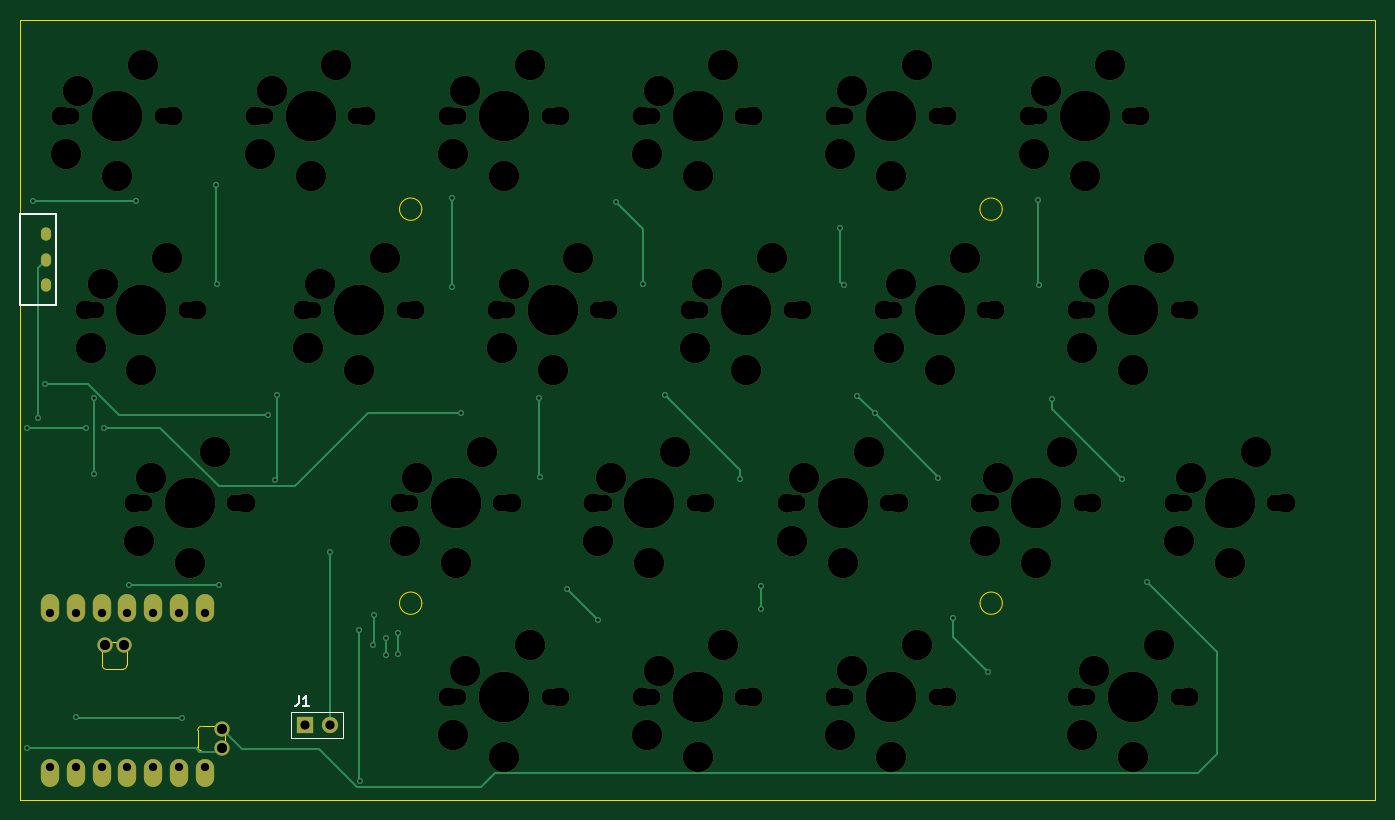
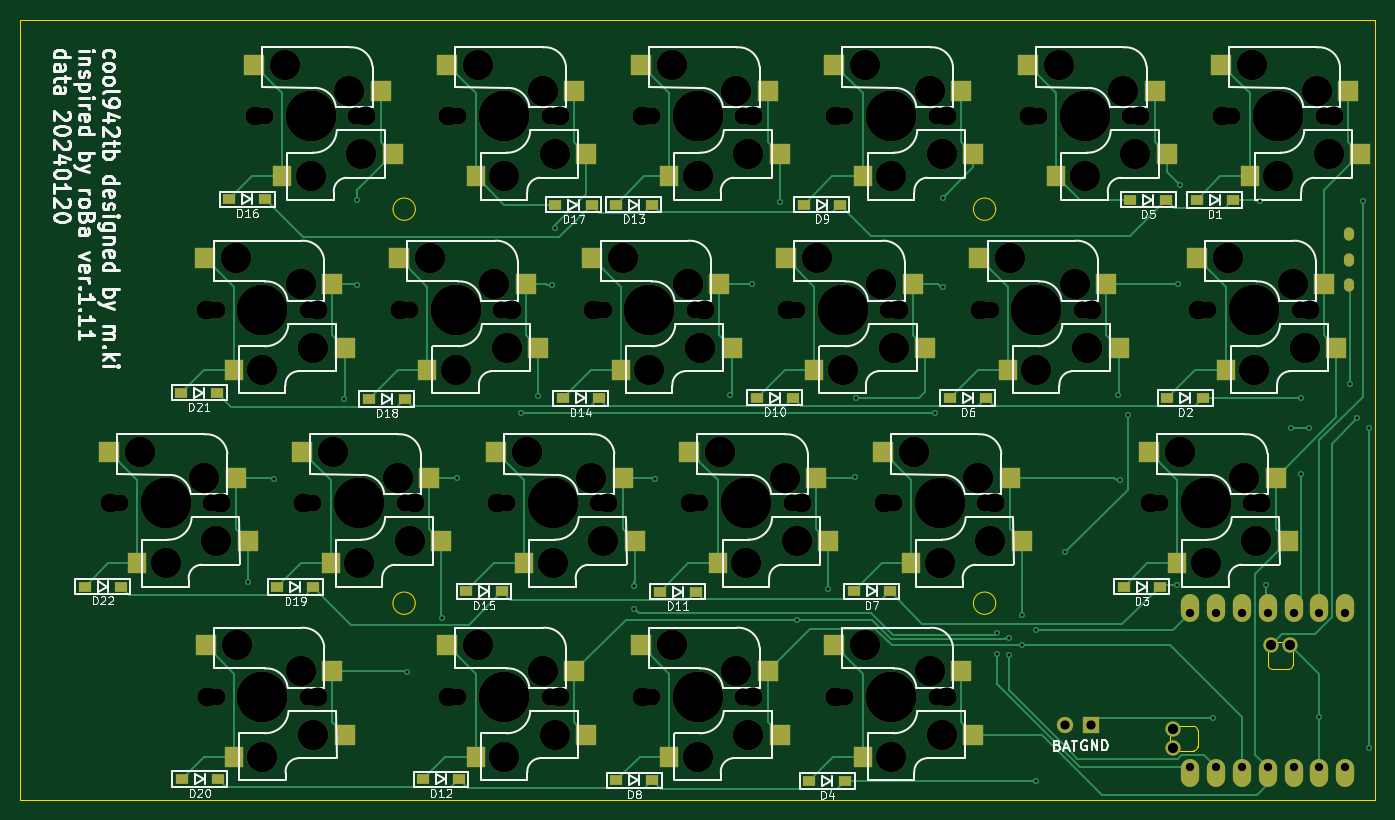
Circuit board: 9 layer files. Board 133.3 x 76.8 mm.
- bottom_copper: cool937tb_L-B_Cu.gbr (27304 bytes)
- bottom_mask: cool937tb_L-B_Mask.gbr (12101 bytes)
- bottom_silk: cool937tb_L-B_Silkscreen.gbr (89204 bytes)
- outline: cool937tb_L-Edge_Cuts.gbr (2212 bytes)
- top_copper: cool937tb_L-F_Cu.gbr (7419 bytes)
- top_mask: cool937tb_L-F_Mask.gbr (8010 bytes)
- top_silk: cool937tb_L-F_Silkscreen.gbr (1393 bytes)
- drill: cool937tb_L-NPTH.drl (3780 bytes)
- drill: cool937tb_L-PTH.drl (1697 bytes)

=== bottom_copper: cool937tb_L-B_Cu.gbr (27304 bytes, source omitted) ===
=== bottom_mask: cool937tb_L-B_Mask.gbr (12101 bytes, source omitted) ===
=== bottom_silk: cool937tb_L-B_Silkscreen.gbr (89204 bytes, source omitted) ===
=== outline: cool937tb_L-Edge_Cuts.gbr ===
%TF.GenerationSoftware,KiCad,Pcbnew,8.0.7*%
%TF.CreationDate,2025-01-20T20:00:10+09:00*%
%TF.ProjectId,cool937tb_L,636f6f6c-3933-4377-9462-5f4c2e6b6963,rev?*%
%TF.SameCoordinates,Original*%
%TF.FileFunction,Profile,NP*%
%FSLAX46Y46*%
G04 Gerber Fmt 4.6, Leading zero omitted, Abs format (unit mm)*
G04 Created by KiCad (PCBNEW 8.0.7) date 2025-01-20 20:00:10*
%MOMM*%
%LPD*%
G01*
G04 APERTURE LIST*
%TA.AperFunction,Profile*%
%ADD10C,0.100000*%
%TD*%
%TA.AperFunction,Profile*%
%ADD11C,0.120000*%
%TD*%
G04 APERTURE END LIST*
D10*
X-9530000Y9520000D02*
X123820000Y9520000D01*
X123820000Y-67270000D01*
X-9530000Y-67270000D01*
X-9530000Y9520000D01*
X30000000Y-9130000D02*
G75*
G02*
X27800000Y-9130000I-1100000J0D01*
G01*
X27800000Y-9130000D02*
G75*
G02*
X30000000Y-9130000I1100000J0D01*
G01*
X87150000Y-47920000D02*
G75*
G02*
X84950000Y-47920000I-1100000J0D01*
G01*
X84950000Y-47920000D02*
G75*
G02*
X87150000Y-47920000I1100000J0D01*
G01*
X30000000Y-47920000D02*
G75*
G02*
X27800000Y-47920000I-1100000J0D01*
G01*
X27800000Y-47920000D02*
G75*
G02*
X30000000Y-47920000I1100000J0D01*
G01*
X87140000Y-9130000D02*
G75*
G02*
X84940000Y-9130000I-1100000J0D01*
G01*
X84940000Y-9130000D02*
G75*
G02*
X87140000Y-9130000I1100000J0D01*
G01*
D11*
%TO.C,U1*%
X-1457753Y-54048247D02*
X-1457753Y-52448047D01*
X-771953Y-51762247D02*
X269447Y-51762247D01*
X574247Y-54429247D02*
X-1076753Y-54429247D01*
X955247Y-52448047D02*
X955247Y-54048247D01*
X7930753Y-62074247D02*
X7930753Y-60423247D01*
X8311753Y-60042247D02*
X9911953Y-60042247D01*
X9911953Y-62455247D02*
X8311753Y-62455247D01*
X10597753Y-60728047D02*
X10597753Y-61769447D01*
X-1076753Y-54429247D02*
G75*
G02*
X-1457753Y-54048247I-8J380992D01*
G01*
X-771953Y-51762247D02*
G75*
G02*
X-1457753Y-52448047I-438047J-247753D01*
G01*
X955247Y-52448047D02*
G75*
G02*
X269447Y-51762247I-247753J438047D01*
G01*
X955247Y-54048247D02*
G75*
G02*
X574247Y-54429247I-380996J-4D01*
G01*
X7930753Y-60423247D02*
G75*
G02*
X8311753Y-60042253I380987J7D01*
G01*
X8311753Y-62455247D02*
G75*
G02*
X7930753Y-62074247I-3J380997D01*
G01*
X9911953Y-62455247D02*
G75*
G02*
X10597749Y-61769454I438047J247747D01*
G01*
X10597753Y-60728047D02*
G75*
G02*
X9911953Y-60042247I-247753J438047D01*
G01*
%TD*%
M02*

=== top_copper: cool937tb_L-F_Cu.gbr (7419 bytes, source omitted) ===
=== top_mask: cool937tb_L-F_Mask.gbr (8010 bytes, source omitted) ===
=== top_silk: cool937tb_L-F_Silkscreen.gbr ===
%TF.GenerationSoftware,KiCad,Pcbnew,8.0.7*%
%TF.CreationDate,2025-01-20T20:00:10+09:00*%
%TF.ProjectId,cool937tb_L,636f6f6c-3933-4377-9462-5f4c2e6b6963,rev?*%
%TF.SameCoordinates,Original*%
%TF.FileFunction,Legend,Top*%
%TF.FilePolarity,Positive*%
%FSLAX46Y46*%
G04 Gerber Fmt 4.6, Leading zero omitted, Abs format (unit mm)*
G04 Created by KiCad (PCBNEW 8.0.7) date 2025-01-20 20:00:10*
%MOMM*%
%LPD*%
G01*
G04 APERTURE LIST*
%ADD10C,0.150000*%
%ADD11C,0.127000*%
G04 APERTURE END LIST*
D10*
X17866666Y-57034819D02*
X17866666Y-57749104D01*
X17866666Y-57749104D02*
X17819047Y-57891961D01*
X17819047Y-57891961D02*
X17723809Y-57987200D01*
X17723809Y-57987200D02*
X17580952Y-58034819D01*
X17580952Y-58034819D02*
X17485714Y-58034819D01*
X18866666Y-58034819D02*
X18295238Y-58034819D01*
X18580952Y-58034819D02*
X18580952Y-57034819D01*
X18580952Y-57034819D02*
X18485714Y-57177676D01*
X18485714Y-57177676D02*
X18390476Y-57272914D01*
X18390476Y-57272914D02*
X18295238Y-57320533D01*
%TO.C,SW23*%
X-9540000Y-9600000D02*
X-6040000Y-9600000D01*
X-9540000Y-18600000D02*
X-9540000Y-9600000D01*
X-6040000Y-9600000D02*
X-6040000Y-18600000D01*
X-6040000Y-18600000D02*
X-9540000Y-18600000D01*
D11*
%TO.C,J1*%
X17160000Y-58630000D02*
X22240000Y-58630000D01*
X17160000Y-61170000D02*
X17160000Y-58630000D01*
X22240000Y-58630000D02*
X22240000Y-61170000D01*
X22240000Y-61170000D02*
X17160000Y-61170000D01*
%TD*%
M02*

=== drill: cool937tb_L-NPTH.drl ===
M48
; DRILL file {KiCad 8.0.7} date 2025-01-20T20:00:13+0900
; FORMAT={-:-/ absolute / metric / decimal}
; #@! TF.CreationDate,2025-01-20T20:00:13+09:00
; #@! TF.GenerationSoftware,Kicad,Pcbnew,8.0.7
; #@! TF.FileFunction,NonPlated,1,2,NPTH
FMAT,2
METRIC
; #@! TA.AperFunction,NonPlated,NPTH,ComponentDrill
T1C1.700
; #@! TA.AperFunction,NonPlated,NPTH,ComponentDrill
T2C1.900
; #@! TA.AperFunction,NonPlated,NPTH,ComponentDrill
T3C3.000
; #@! TA.AperFunction,NonPlated,NPTH,ComponentDrill
T4C5.000
%
G90
G05
T1
X-5.08Y0.0
X-4.5Y0.0
X-2.699Y-19.05
X-2.119Y-19.05
X2.064Y-38.1
X2.644Y-38.1
X4.5Y0.0
X5.08Y0.0
X6.881Y-19.05
X7.461Y-19.05
X11.644Y-38.1
X12.224Y-38.1
X13.97Y0.0
X14.55Y0.0
X18.732Y-19.05
X19.312Y-19.05
X23.55Y0.0
X24.13Y0.0
X28.258Y-38.1
X28.312Y-19.05
X28.837Y-38.1
X28.892Y-19.05
X33.02Y0.0
X33.02Y-57.15
X33.6Y0.0
X33.6Y-57.15
X37.782Y-19.05
X37.837Y-38.1
X38.362Y-19.05
X38.417Y-38.1
X42.6Y0.0
X42.6Y-57.15
X43.18Y0.0
X43.18Y-57.15
X47.307Y-38.1
X47.362Y-19.05
X47.887Y-38.1
X47.942Y-19.05
X52.07Y0.0
X52.07Y-57.15
X52.65Y0.0
X52.65Y-57.15
X56.832Y-19.05
X56.887Y-38.1
X57.412Y-19.05
X57.467Y-38.1
X61.65Y0.0
X61.65Y-57.15
X62.23Y0.0
X62.23Y-57.15
X66.358Y-38.1
X66.412Y-19.05
X66.938Y-38.1
X66.992Y-19.05
X71.12Y0.0
X71.12Y-57.15
X71.7Y0.0
X71.7Y-57.15
X75.882Y-19.05
X75.938Y-38.1
X76.462Y-19.05
X76.517Y-38.1
X80.7Y0.0
X80.7Y-57.15
X81.28Y0.0
X81.28Y-57.15
X85.407Y-38.1
X85.462Y-19.05
X85.987Y-38.1
X86.042Y-19.05
X90.17Y0.0
X90.75Y0.0
X94.92Y-57.15
X94.932Y-19.05
X94.987Y-38.1
X95.5Y-57.15
X95.512Y-19.05
X95.567Y-38.1
X99.75Y0.0
X100.33Y0.0
X104.457Y-38.1
X104.5Y-57.15
X104.512Y-19.05
X105.037Y-38.1
X105.08Y-57.15
X105.093Y-19.05
X114.037Y-38.1
X114.617Y-38.1
T2
X-5.5Y0.0
X-3.119Y-19.05
X1.644Y-38.1
X5.5Y0.0
X7.881Y-19.05
X12.644Y-38.1
X13.55Y0.0
X18.312Y-19.05
X24.55Y0.0
X27.837Y-38.1
X29.312Y-19.05
X32.6Y0.0
X32.6Y-57.15
X37.362Y-19.05
X38.837Y-38.1
X43.6Y0.0
X43.6Y-57.15
X46.887Y-38.1
X48.362Y-19.05
X51.65Y0.0
X51.65Y-57.15
X56.412Y-19.05
X57.887Y-38.1
X62.65Y0.0
X62.65Y-57.15
X65.938Y-38.1
X67.412Y-19.05
X70.7Y0.0
X70.7Y-57.15
X75.462Y-19.05
X76.938Y-38.1
X81.7Y0.0
X81.7Y-57.15
X84.987Y-38.1
X86.462Y-19.05
X89.75Y0.0
X94.5Y-57.15
X94.512Y-19.05
X95.987Y-38.1
X100.75Y0.0
X104.037Y-38.1
X105.5Y-57.15
X105.512Y-19.05
X115.037Y-38.1
T3
X-5.0Y-3.7
X-3.81Y2.54
X-2.619Y-22.75
X-1.429Y-16.51
X0.0Y-5.9
X2.144Y-41.8
X2.381Y-24.95
X2.54Y5.08
X3.334Y-35.56
X4.921Y-13.97
X7.144Y-44.0
X9.684Y-33.02
X14.05Y-3.7
X15.24Y2.54
X18.812Y-22.75
X19.05Y-5.9
X20.002Y-16.51
X21.59Y5.08
X23.812Y-24.95
X26.352Y-13.97
X28.337Y-41.8
X29.527Y-35.56
X33.1Y-3.7
X33.1Y-60.85
X33.337Y-44.0
X34.29Y2.54
X34.29Y-54.61
X35.877Y-33.02
X37.862Y-22.75
X38.1Y-5.9
X38.1Y-63.05
X39.052Y-16.51
X40.64Y5.08
X40.64Y-52.07
X42.862Y-24.95
X45.402Y-13.97
X47.387Y-41.8
X48.578Y-35.56
X52.15Y-3.7
X52.15Y-60.85
X52.387Y-44.0
X53.34Y2.54
X53.34Y-54.61
X54.927Y-33.02
X56.912Y-22.75
X57.15Y-5.9
X57.15Y-63.05
X58.102Y-16.51
X59.69Y5.08
X59.69Y-52.07
X61.912Y-24.95
X64.453Y-13.97
X66.438Y-41.8
X67.627Y-35.56
X71.2Y-3.7
X71.2Y-60.85
X71.438Y-44.0
X72.39Y2.54
X72.39Y-54.61
X73.977Y-33.02
X75.962Y-22.75
X76.2Y-5.9
X76.2Y-63.05
X77.153Y-16.51
X78.74Y5.08
X78.74Y-52.07
X80.962Y-24.95
X83.502Y-13.97
X85.487Y-41.8
X86.677Y-35.56
X90.25Y-3.7
X90.487Y-44.0
X91.44Y2.54
X93.027Y-33.02
X95.0Y-60.85
X95.012Y-22.75
X95.25Y-5.9
X96.19Y-54.61
X96.203Y-16.51
X97.79Y5.08
X100.0Y-63.05
X100.012Y-24.95
X102.54Y-52.07
X102.552Y-13.97
X104.537Y-41.8
X105.727Y-35.56
X109.537Y-44.0
X112.078Y-33.02
T4
X0.0Y0.0
X2.381Y-19.05
X7.144Y-38.1
X19.05Y0.0
X23.812Y-19.05
X33.337Y-38.1
X38.1Y0.0
X38.1Y-57.15
X42.862Y-19.05
X52.387Y-38.1
X57.15Y0.0
X57.15Y-57.15
X61.912Y-19.05
X71.438Y-38.1
X76.2Y0.0
X76.2Y-57.15
X80.962Y-19.05
X90.487Y-38.1
X95.25Y0.0
X100.0Y-57.15
X100.012Y-19.05
X109.537Y-38.1
M30

=== drill: cool937tb_L-PTH.drl ===
M48
; DRILL file {KiCad 8.0.7} date 2025-01-20T20:00:13+0900
; FORMAT={-:-/ absolute / metric / decimal}
; #@! TF.CreationDate,2025-01-20T20:00:13+09:00
; #@! TF.GenerationSoftware,Kicad,Pcbnew,8.0.7
; #@! TF.FileFunction,Plated,1,2,PTH
FMAT,2
METRIC
; #@! TA.AperFunction,Plated,PTH,ViaDrill
T1C0.300
; #@! TA.AperFunction,Plated,PTH,ComponentDrill
T2C0.500
; #@! TA.AperFunction,Plated,PTH,ComponentDrill
T3C0.813
; #@! TA.AperFunction,Plated,PTH,ComponentDrill
T4C0.900
; #@! TA.AperFunction,Plated,PTH,ComponentDrill
T5C1.000
%
G90
G05
T1
X-8.92Y-30.67
X-8.9Y-62.2
X-8.32Y-8.28
X-7.77Y-29.69
X-7.09Y-26.35
X-4.06Y-59.17
X-3.06Y-30.64
X-2.3Y-27.74
X-2.25Y-35.19
X-1.29Y-30.64
X1.16Y-46.17
X1.83Y-8.29
X6.42Y-59.24
X9.69Y-6.72
X9.82Y-16.53
X10.0Y-46.17
X14.81Y-29.36
X15.59Y-35.76
X15.77Y-27.46
X20.97Y-42.89
X23.84Y-50.59
X23.87Y-65.42
X25.18Y-52.08
X25.26Y-49.08
X26.49Y-51.38
X26.51Y-52.98
X27.64Y-50.87
X27.64Y-52.97
X32.96Y-16.77
X33.01Y-7.99
X33.81Y-29.23
X41.52Y-27.71
X41.63Y-35.53
X44.29Y-46.48
X47.38Y-49.56
X49.08Y-8.45
X51.75Y-16.52
X53.95Y-27.42
X61.35Y-35.73
X63.37Y-46.24
X63.4Y-48.5
X71.19Y-10.98
X71.53Y-16.61
X72.87Y-27.53
X74.585Y-29.245
X80.8Y-35.64
X82.32Y-49.37
X85.72Y-54.67
X90.69Y-8.23
X90.73Y-16.58
X92.01Y-27.77
X98.89Y-35.67
X101.37Y-45.82
T3
X-6.6Y-48.85
X-6.6Y-64.09
X-4.06Y-48.85
X-4.06Y-64.09
X-1.52Y-48.85
X-1.52Y-64.09
X1.02Y-48.85
X1.02Y-64.09
X3.56Y-48.85
X3.56Y-64.09
X6.1Y-48.85
X6.1Y-64.09
X8.64Y-48.85
X8.64Y-64.09
T4
X18.45Y-59.9
X20.97Y-59.9
T5
X-1.202Y-52.025
X0.703Y-52.025
X10.332Y-60.305
X10.332Y-62.185
T2
G00X-6.99Y-11.75
M15
G01X-6.99Y-11.45
M16
G05
G00X-6.99Y-14.25
M15
G01X-6.99Y-13.95
M16
G05
G00X-6.99Y-16.75
M15
G01X-6.99Y-16.45
M16
G05
M30

